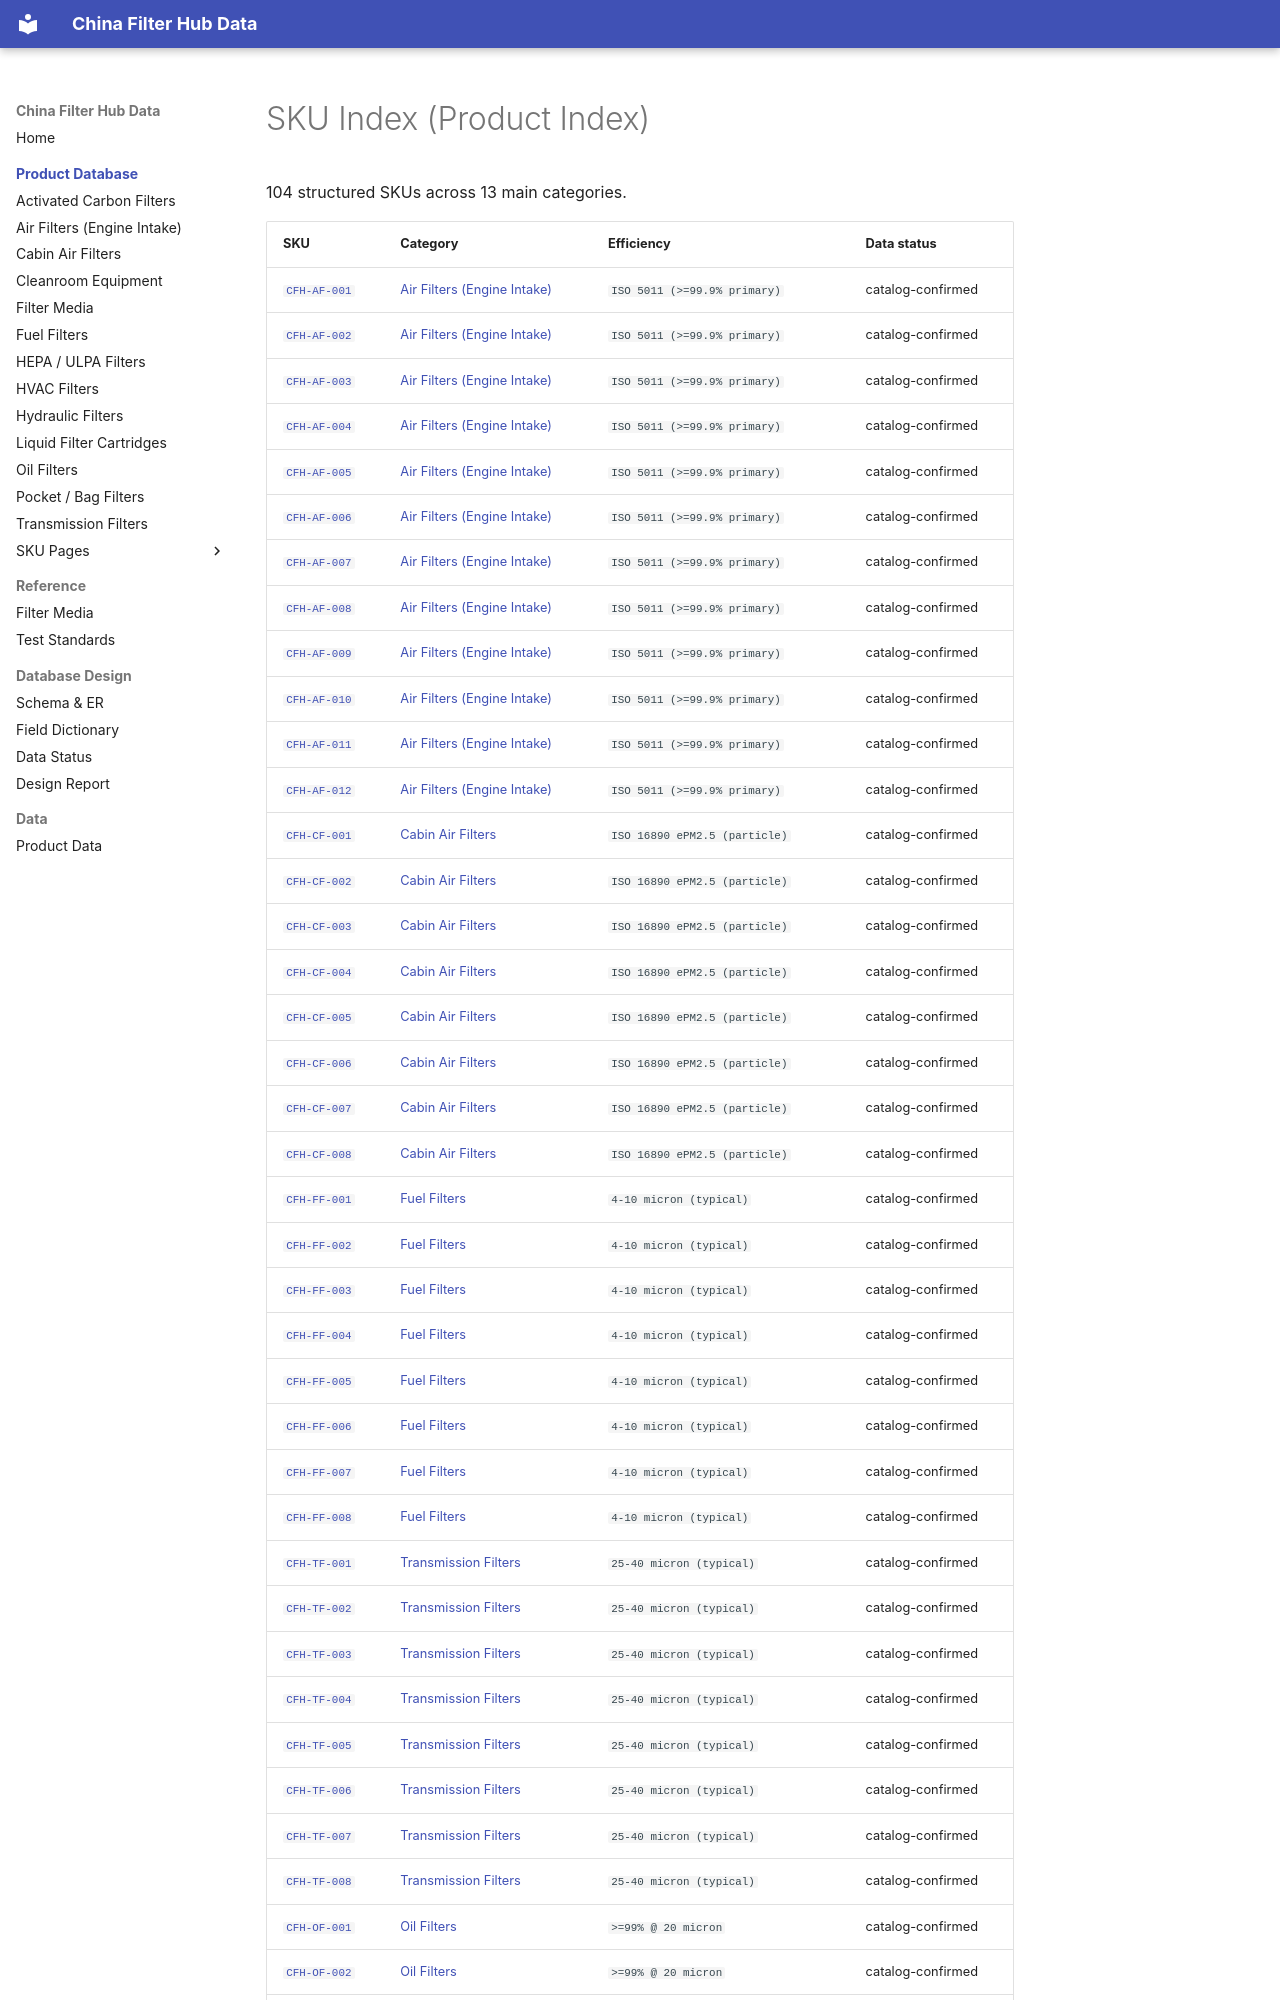

repository: martinxionbiotech-max/data.filterhub · page: products/index.html · generator: mkdocs

# SKU Index (Product Index)

<!-- AUTO-GENERATED: edit the dataset (data/products.json), then rerun scripts/build-product-pages.py. Do not hand-edit values. -->

104 structured SKUs across 13 main categories.
